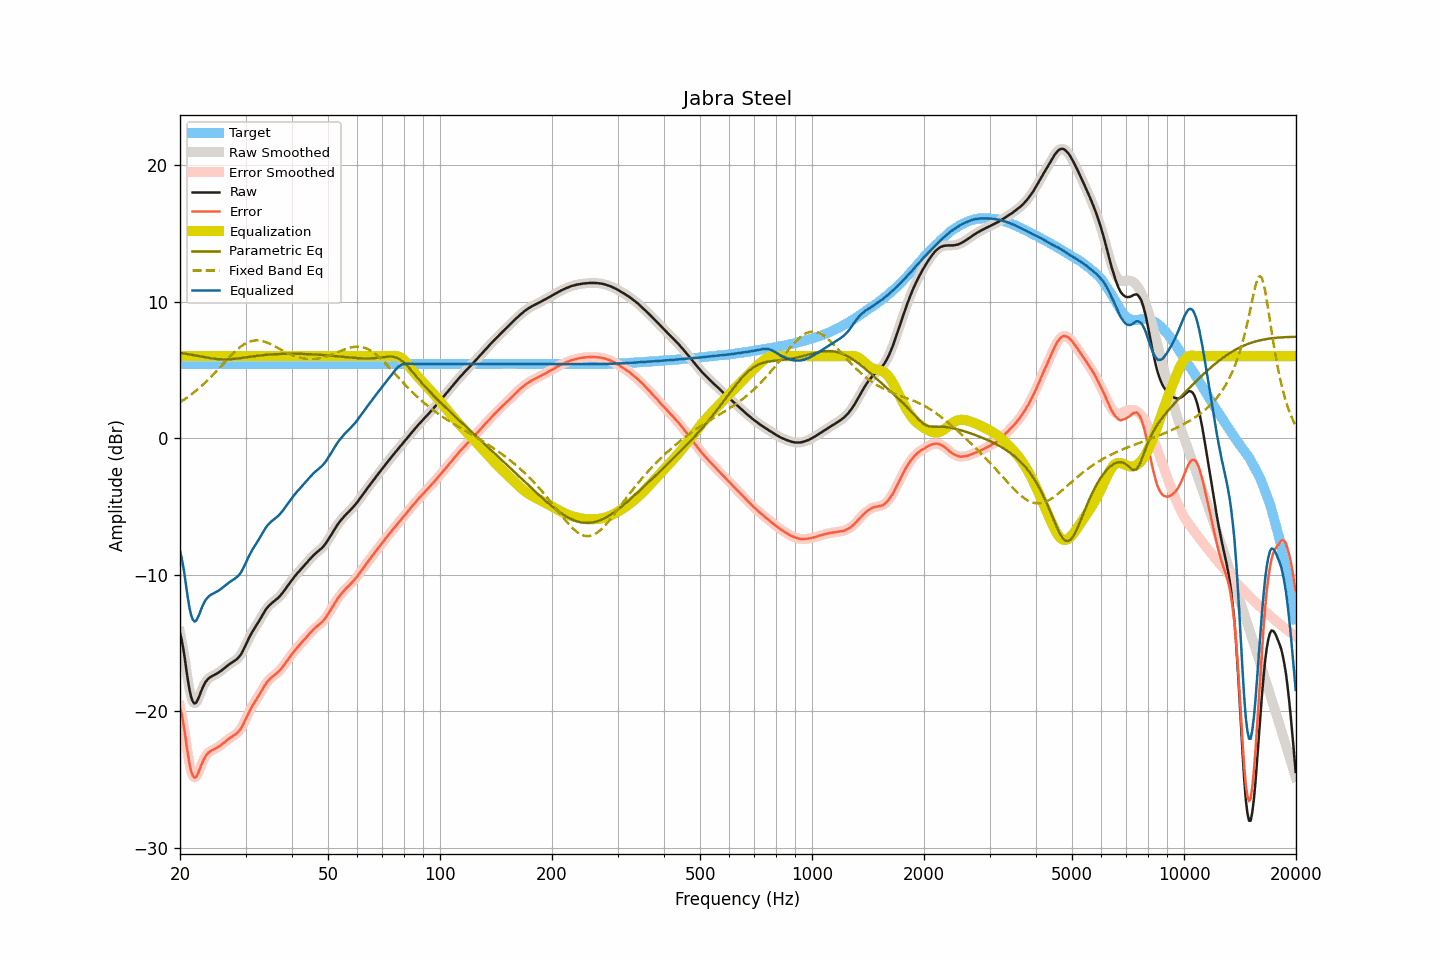

Source data for this figure (header and first rows):
frequency, raw, smoothed, error, error_smoothed, equalization, parametric_eq, fixed_band_eq, equalized_raw, equalized_smoothed, target
20.00, -14.26, -14.19, -19.69, -19.62, 6.00, 6.24, 2.63, -8.26, -8.19, 5.43
20.20, -14.74, -14.80, -20.17, -20.23, 6.00, 6.22, 2.70, -8.74, -8.80, 5.43
20.40, -15.39, -15.46, -20.82, -20.89, 6.00, 6.21, 2.78, -9.39, -9.46, 5.43
20.61, -16.14, -16.16, -21.56, -21.59, 6.00, 6.19, 2.86, -10.14, -10.16, 5.43
20.81, -17.01, -16.98, -22.44, -22.41, 6.00, 6.17, 2.94, -11.01, -10.98, 5.43
21.02, -17.78, -17.78, -23.21, -23.21, 6.00, 6.15, 3.02, -11.78, -11.78, 5.43
21.23, -18.47, -18.46, -23.90, -23.89, 6.00, 6.13, 3.11, -12.47, -12.46, 5.43
21.44, -18.99, -18.97, -24.42, -24.40, 6.00, 6.11, 3.20, -12.99, -12.97, 5.43
21.66, -19.29, -19.30, -24.72, -24.72, 6.00, 6.08, 3.29, -13.29, -13.30, 5.43
21.87, -19.43, -19.41, -24.86, -24.84, 6.00, 6.06, 3.38, -13.43, -13.41, 5.43
22.09, -19.37, -19.36, -24.80, -24.79, 6.00, 6.04, 3.48, -13.37, -13.36, 5.43
22.31, -19.16, -19.17, -24.58, -24.60, 6.00, 6.02, 3.58, -13.16, -13.17, 5.43
22.54, -18.89, -18.89, -24.32, -24.32, 6.00, 5.99, 3.68, -12.89, -12.89, 5.43
22.76, -18.58, -18.59, -24.01, -24.02, 6.00, 5.97, 3.78, -12.58, -12.59, 5.43
22.99, -18.29, -18.30, -23.72, -23.72, 6.00, 5.95, 3.89, -12.29, -12.30, 5.43
23.22, -18.04, -18.04, -23.47, -23.47, 6.00, 5.93, 4.00, -12.04, -12.04, 5.43
23.45, -17.83, -17.84, -23.26, -23.27, 6.00, 5.91, 4.11, -11.83, -11.84, 5.43
23.69, -17.69, -17.69, -23.12, -23.11, 6.00, 5.89, 4.22, -11.69, -11.69, 5.43
23.92, -17.57, -17.57, -23.00, -23.00, 6.00, 5.87, 4.34, -11.57, -11.57, 5.43
24.16, -17.48, -17.49, -22.91, -22.91, 6.00, 5.85, 4.46, -11.48, -11.49, 5.43
24.40, -17.42, -17.42, -22.85, -22.84, 6.00, 5.83, 4.58, -11.42, -11.42, 5.43
24.65, -17.36, -17.36, -22.79, -22.79, 6.00, 5.82, 4.70, -11.36, -11.36, 5.43
24.89, -17.30, -17.30, -22.73, -22.73, 6.00, 5.80, 4.82, -11.30, -11.30, 5.43
25.14, -17.23, -17.23, -22.66, -22.66, 6.00, 5.79, 4.95, -11.23, -11.23, 5.43
25.39, -17.16, -17.16, -22.59, -22.59, 6.00, 5.78, 5.07, -11.16, -11.16, 5.43
25.65, -17.08, -17.08, -22.51, -22.51, 6.00, 5.77, 5.20, -11.08, -11.08, 5.43
25.91, -16.99, -16.99, -22.42, -22.42, 6.00, 5.77, 5.33, -10.99, -10.99, 5.43
26.16, -16.90, -16.90, -22.33, -22.33, 6.00, 5.76, 5.46, -10.90, -10.90, 5.43
26.43, -16.80, -16.80, -22.23, -22.23, 6.00, 5.76, 5.59, -10.80, -10.80, 5.43
26.69, -16.70, -16.70, -22.13, -22.13, 6.00, 5.77, 5.71, -10.70, -10.70, 5.43
26.96, -16.61, -16.61, -22.04, -22.04, 6.00, 5.77, 5.84, -10.61, -10.61, 5.43
27.23, -16.52, -16.52, -21.95, -21.95, 6.00, 5.78, 5.96, -10.52, -10.52, 5.43
27.50, -16.44, -16.44, -21.87, -21.87, 6.00, 5.78, 6.08, -10.44, -10.44, 5.43
27.77, -16.37, -16.37, -21.80, -21.80, 6.00, 5.79, 6.20, -10.37, -10.37, 5.43
28.05, -16.29, -16.29, -21.72, -21.72, 6.00, 5.80, 6.31, -10.29, -10.29, 5.43
28.33, -16.21, -16.21, -21.64, -21.63, 6.00, 5.82, 6.42, -10.21, -10.21, 5.43
28.62, -16.10, -16.10, -21.53, -21.53, 6.00, 5.83, 6.53, -10.10, -10.10, 5.43
28.90, -15.97, -15.97, -21.40, -21.40, 6.00, 5.85, 6.62, -9.97, -9.97, 5.43
29.19, -15.81, -15.80, -21.24, -21.23, 6.00, 5.86, 6.72, -9.81, -9.80, 5.43
29.48, -15.60, -15.60, -21.03, -21.03, 6.00, 5.88, 6.80, -9.60, -9.60, 5.43
29.78, -15.36, -15.36, -20.79, -20.79, 6.00, 5.90, 6.88, -9.36, -9.36, 5.43
30.08, -15.11, -15.11, -20.54, -20.54, 6.00, 5.91, 6.94, -9.11, -9.11, 5.43
30.38, -14.85, -14.86, -20.28, -20.29, 6.00, 5.93, 7.00, -8.85, -8.86, 5.43
30.68, -14.61, -14.61, -20.04, -20.04, 6.00, 5.95, 7.05, -8.61, -8.61, 5.43
30.99, -14.38, -14.38, -19.81, -19.81, 6.00, 5.96, 7.09, -8.38, -8.38, 5.43
31.30, -14.17, -14.18, -19.60, -19.61, 6.00, 5.98, 7.12, -8.17, -8.18, 5.43
31.61, -13.98, -13.98, -19.41, -19.41, 6.00, 6.00, 7.14, -7.98, -7.98, 5.43
31.93, -13.80, -13.80, -19.23, -19.23, 6.00, 6.01, 7.15, -7.80, -7.80, 5.43
32.24, -13.61, -13.61, -19.04, -19.04, 6.00, 6.03, 7.16, -7.61, -7.61, 5.43
32.57, -13.42, -13.42, -18.85, -18.85, 6.00, 6.04, 7.15, -7.42, -7.42, 5.43
32.89, -13.22, -13.22, -18.65, -18.64, 6.00, 6.05, 7.14, -7.22, -7.22, 5.43
33.22, -13.01, -13.01, -18.44, -18.44, 6.00, 6.07, 7.11, -7.01, -7.01, 5.43
33.55, -12.81, -12.81, -18.24, -18.24, 6.00, 6.08, 7.08, -6.81, -6.81, 5.43
33.89, -12.62, -12.62, -18.05, -18.05, 6.00, 6.09, 7.04, -6.62, -6.62, 5.43
34.23, -12.45, -12.46, -17.88, -17.88, 6.00, 6.10, 7.00, -6.45, -6.46, 5.43
34.57, -12.31, -12.31, -17.74, -17.74, 6.00, 6.11, 6.95, -6.31, -6.31, 5.43
34.92, -12.19, -12.19, -17.62, -17.62, 6.00, 6.12, 6.90, -6.19, -6.19, 5.43
35.27, -12.08, -12.08, -17.51, -17.51, 6.00, 6.13, 6.84, -6.08, -6.08, 5.43
35.62, -11.98, -11.98, -17.41, -17.41, 6.00, 6.14, 6.78, -5.98, -5.98, 5.43
35.97, -11.89, -11.89, -17.32, -17.32, 6.00, 6.14, 6.72, -5.89, -5.89, 5.43
... 635 more rows
